Run: headless pygame with SDL's dummy video driver; simulated clock (each Clock.tick advances the game by its frame time, no real sleeping); random seed 0; keys injected as events and as key.get_pressed() state; no mouse input.
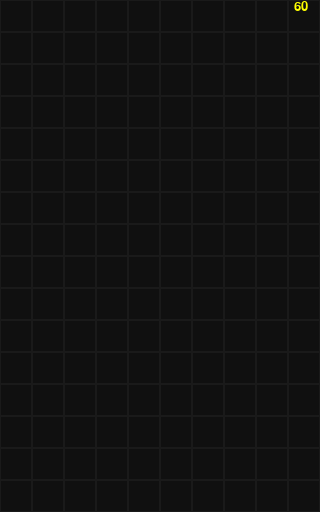
Frame 1 of 4 · flips 1–60 · no input
Frame 2 of 4 · flips 61–180 · tapped SPACE, RETURN · held RIGHT (→), D · screen unchanged from frame 1, image omitted
Frame 3 of 4 · flips 181–300 · held DOWN (↓), S · screen unchanged from frame 2, image omitted
Frame 4 of 4 · flips 301–420 · held LEFT (←), A, UP (↑), W · screen unchanged from frame 3, image omitted

The pygame program that drew these frames:

import pygame

class Tetromino:
    def __init__(self):
        pass

def main():
    FRAMERATE = 60
    WIDTH, HEIGHT = 320, 512
    GRID = 32
    
    pygame.init()
    
    clock = pygame.time.Clock()
    
    font = pygame.font.SysFont('notomono', 20)
    
    W = pygame.display.set_mode((WIDTH, HEIGHT))
    pygame.display.set_caption('Tetris')
    
    run = True
    while run:
        # Limit framerate
        clock.tick(FRAMERATE)
        
        # Handle events
        for event in pygame.event.get():
            match event.type:
                case pygame.QUIT:
                    run = False
              
        # Logic
        fps = round(clock.get_fps())
        text_fps = font.render(f'{fps}', True, 'yellow')
        
        # Draw
        W.fill((16, 16, 16)) # Background
        
        for x in range(0, WIDTH, GRID): # Grid
            for y in range(0, HEIGHT, GRID):
                rect = pygame.Rect(x, y, GRID, GRID)
                pygame.draw.rect(W, 'gray10', rect, 1)
                
        W.blit(text_fps, (WIDTH - 26, 0))
        
        # Update screen
        pygame.display.update()
                    
    pygame.quit()

if __name__ == '__main__':
    main()
